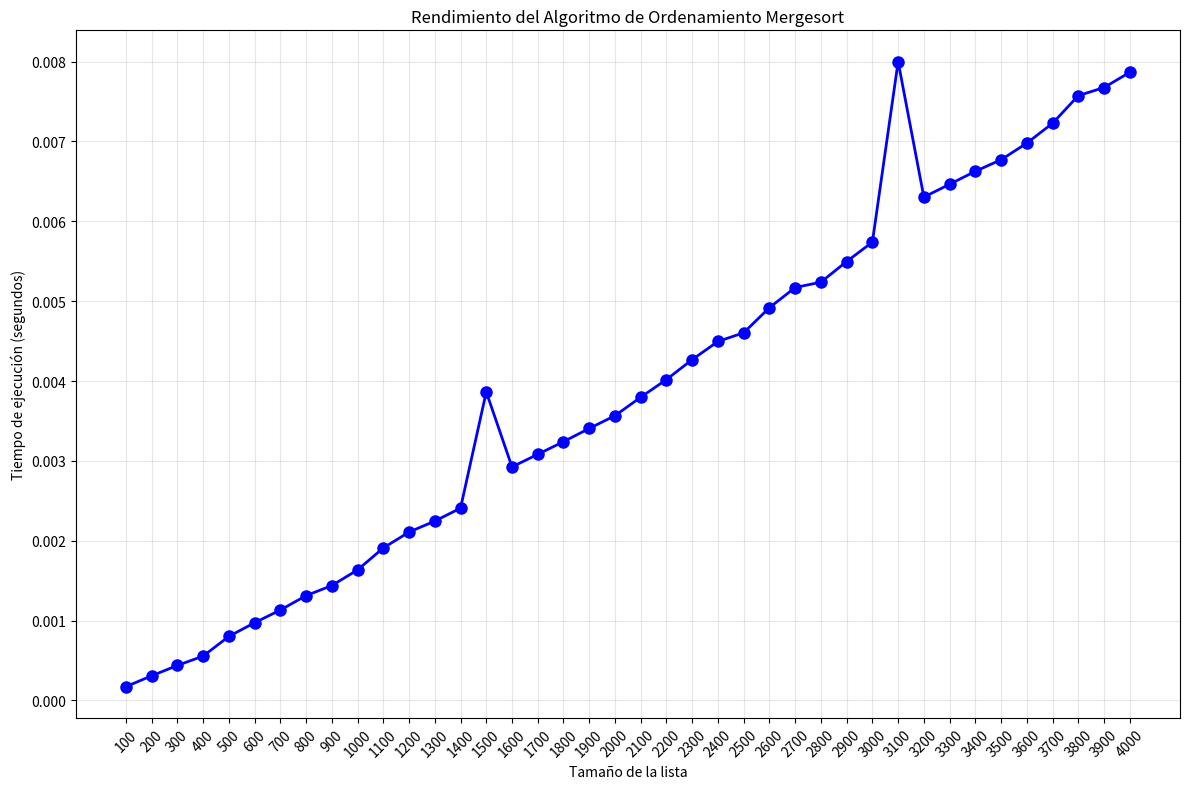

Here is the Python script that generated this plot:

import time
import random
import matplotlib.pyplot as plt


def mergesort(lista):

    if len(lista) <= 1:
        return lista
    else:
        medio = len(lista) // 2
        izquierda = []
        for i in range(0, medio):
            izquierda.append(lista[i])
        derecha = []
        for i in range(medio, len(lista)):
            derecha.append(lista[i])
        izquierda = mergesort(izquierda)
        derecha = mergesort(derecha)
        if(izquierda[medio-1] <= derecha[0]):
            izquierda += derecha
            return izquierda
        resultado = merge(izquierda, derecha)
        return resultado

def merge(izquierda,derecha):
    #mezclar las dos listas
    lista_mezclada = []
    while (len(izquierda) > 0 and (len(derecha) > 0)):
        if (izquierda[0] <= derecha[0]):
            lista_mezclada.append(izquierda.pop(0))

        else:
            lista_mezclada.append(derecha.pop(0))
    if len(izquierda) > 0:
            lista_mezclada += izquierda
    if len(derecha) > 0:
            lista_mezclada += derecha
    return lista_mezclada


#tamaño de la lista
array = []
size = [100,200,300,400,500,600,700,800,900,1000,1100,1200,1300,1400,1500
,1600,1700,1800,1900,2000,2100,2200,2300,2400,2500,2600,2700,2800,2900,3000,
3100,3200,3300,3400,3500,3600,3700,3800,3900,4000]
execution_times_mergesort = []


#generar lista aleatoria
for i7 in size:
  array = [random.randint(0,100) for _ in range(i7)]

  # Crear una copia de la lista original para preservar el estado desordenado
  array_desordenada = array.copy()

  #iniciar tiempo de ejecucion
  start_time7 = time.perf_counter()
  Lista_ordenada_mergesort = mergesort(array)
  end_time7 = time.perf_counter()

  #fin tiempo de ejecucion
  print(f"tiempo inicial : {start_time7}")
  print(f"tiempo final: {end_time7}")
  #imprimir lista desordenada
  print("lista desordenada:",array_desordenada,"")
  #imprimir lista ordenada
  print(f"lista ordenada: {Lista_ordenada_mergesort}")
  #imprimit los tiempos finales de cada una de las listas
  tiempo_transcurrido = end_time7 - start_time7
  execution_times_mergesort.append(tiempo_transcurrido)
  print(f"Tiempo para la lista de tamaño {i7}: {tiempo_transcurrido} segundos")
  print("\n")




#Imprimimos el resumen completos de resultados
print("-------------------------------------------")
print("/    Resumen de Tiempos de Ejecución       /")
print("-------------------------------------------")
for tam, tiempo in zip(size, execution_times_mergesort):
    print(f"Tamaño: {tam}  ->  Tiempo: {tiempo} segundos")
print("------------------ -------------------------\n")


# Crear la gráfica
plt.figure(figsize=(12, 8))
plt.plot(size, execution_times_mergesort, 'bo-', linewidth=2, markersize=8)
plt.xlabel('Tamaño de la lista')
plt.ylabel('Tiempo de ejecución (segundos)')
plt.title('Rendimiento del Algoritmo de Ordenamiento Mergesort')
plt.grid(True, alpha=0.3)

# Configurar el eje X para mostrar todos los valores
plt.xticks(size, rotation=45)
plt.tight_layout()  # Ajusta el layout para que no se corten las etiquetas
plt.show()


endtime7 = end_time7
lastsize7 = i7